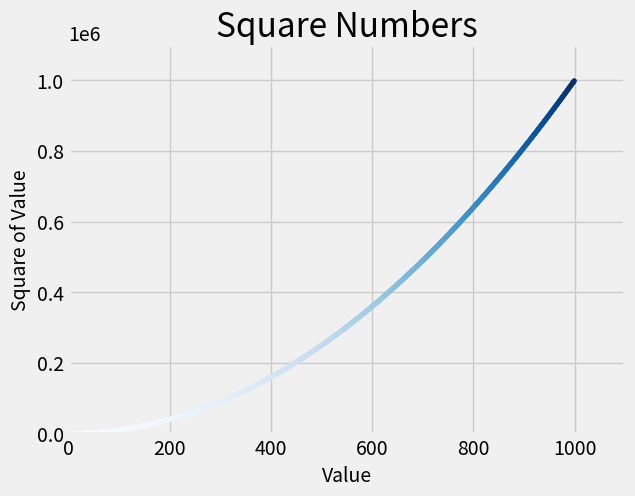

Source code (Python):
'''
Saving Your Plots Automatically
If you want your program to automatically save the plot to a file, you can replace the call to
plt.show() with a call to plt.savefig():

plt.savefig('squares_plot.png', bbox_inches='tight')

The first argument is a filename for the plot image, which will be saved in the same directory as
scatter_squares.py. The second argument trims extra whitespace from the plot. If you want the
extra whitespace around the plot, just omit this argument.
'''

import matplotlib.pyplot as plt

x_values = range(1, 1000)
y_values = [x**2 for x in x_values]

plt.style.use('fivethirtyeight')
fig, ax = plt.subplots()
ax.scatter(x_values, y_values, c=y_values, cmap=plt.cm.Blues, s=10)

# Set chart title and label axes.
ax.set_title("Square Numbers", fontsize=24)
ax.set_xlabel("Value", fontsize=14)
ax.set_ylabel("Square of Value", fontsize=14)

# Set the range for each axis.
ax.axis([0, 1100, 0, 1100000])

plt.savefig('squares_plot.png', bbox_inches='tight') # update this line

'''

'''